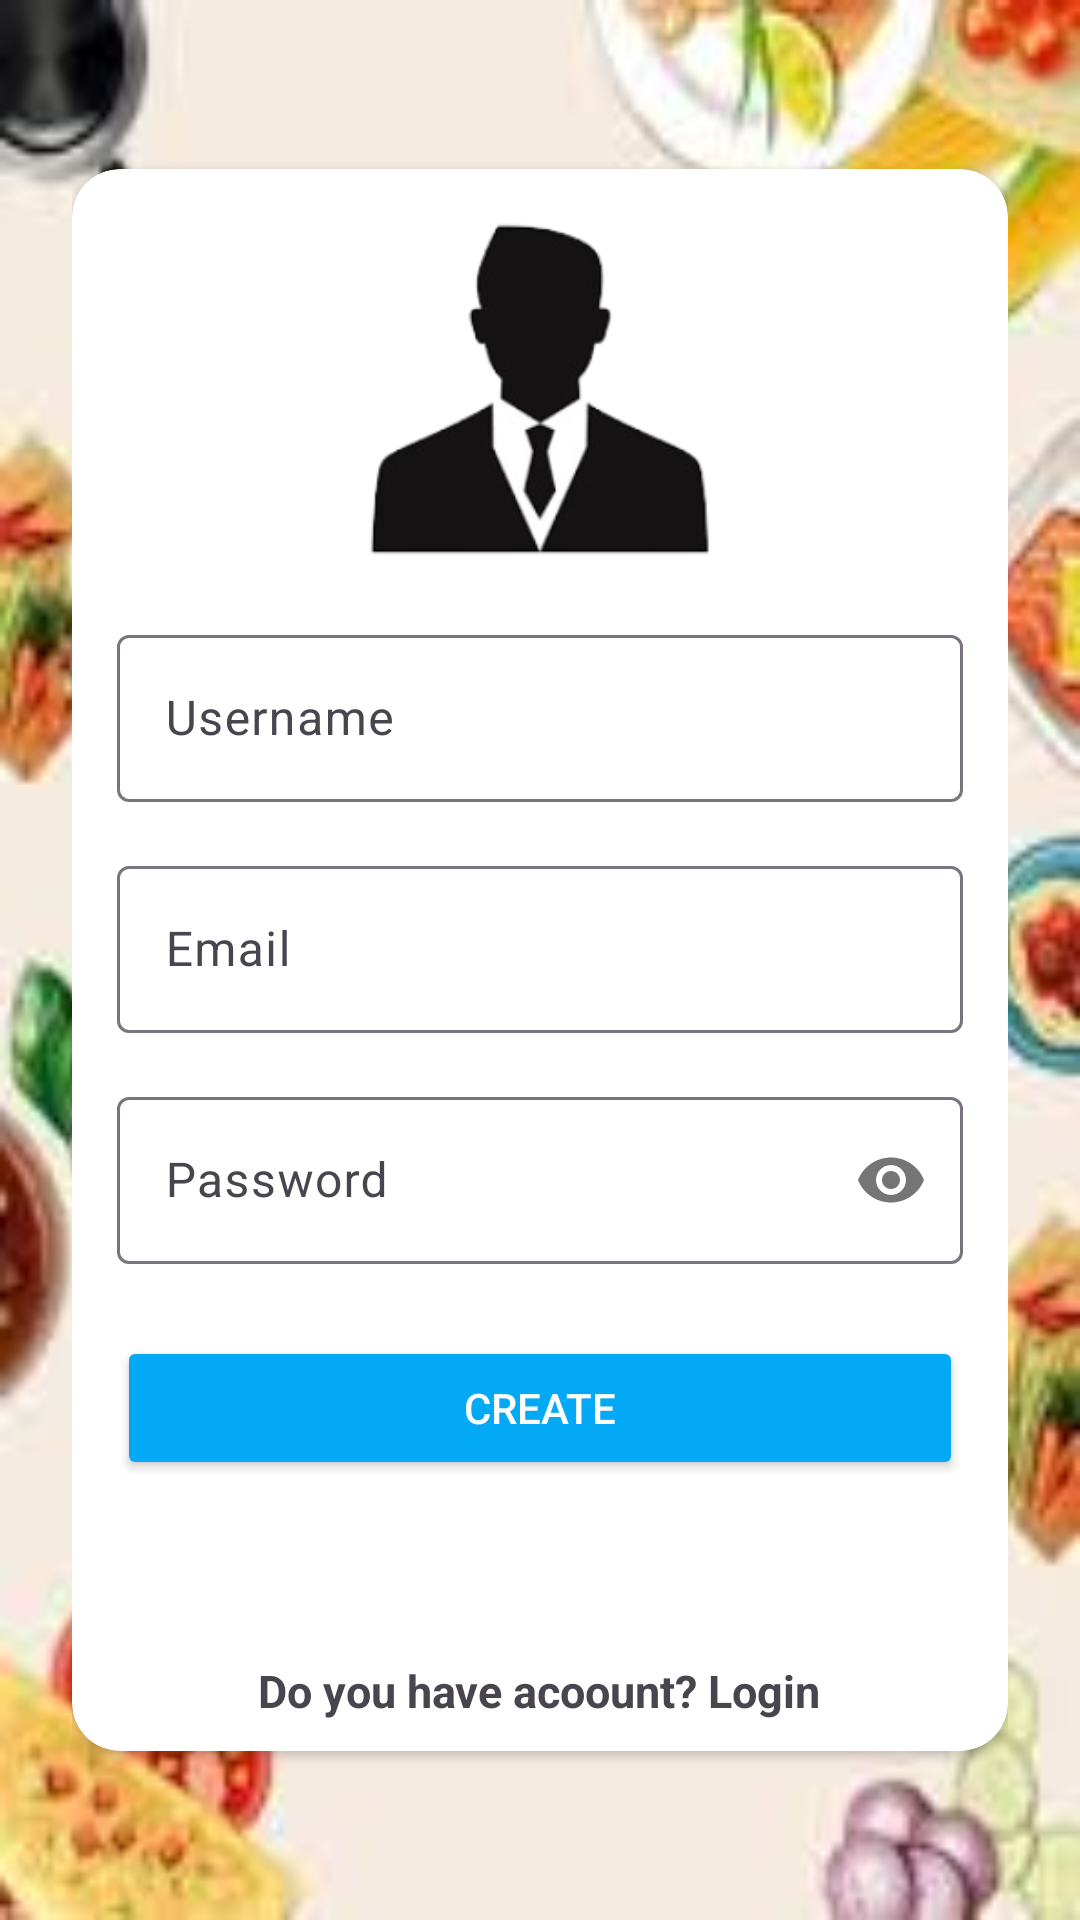

Write the Android layout XML for this screen, with the resource values it uses.
<!-- AndroidManifest.xml: application theme Theme.DaftarBuku -->
<!-- res/layout/activity_register.xml -->
<?xml version="1.0" encoding="utf-8"?>
<androidx.constraintlayout.widget.ConstraintLayout xmlns:android="http://schemas.android.com/apk/res/android"
    xmlns:app="http://schemas.android.com/apk/res-auto"
    xmlns:tools="http://schemas.android.com/tools"
    android:layout_width="match_parent"
    android:layout_height="match_parent"
    android:padding="24dp"
    android:background="@drawable/img_11"
    tools:context=".RegisterActivity">

    <androidx.cardview.widget.CardView
        android:id="@+id/cv_kotak"
        android:layout_width="0dp"
        android:layout_height="wrap_content"
        android:backgroundTint="@android:color/white"
        app:layout_constraintStart_toStartOf="parent"
        app:layout_constraintTop_toTopOf="parent"
        app:layout_constraintBottom_toBottomOf="parent"
        app:cardCornerRadius="16dp"
        app:layout_constraintEnd_toEndOf="parent">

        <LinearLayout
            android:layout_width="match_parent"
            android:layout_height="wrap_content"
            android:orientation="vertical">

            <ImageView
                android:id="@+id/iv_logo"
                android:layout_width="match_parent"
                android:layout_height="150dp"
                android:src="@drawable/img_12" />

            <com.google.android.material.textfield.TextInputLayout
            android:id="@+id/til_username"
            android:layout_width="match_parent"
            android:layout_height="wrap_content"
            android:layout_marginBottom="16dp">

            <EditText
                android:id="@+id/et_username"
                android:layout_width="match_parent"
                android:layout_height="wrap_content"
                android:layout_marginStart="15dp"
                android:layout_marginEnd="15dp"
                android:hint="Username"
                android:inputType="text" />
        </com.google.android.material.textfield.TextInputLayout>
            <com.google.android.material.textfield.TextInputLayout
                android:id="@+id/til_email"
                android:layout_width="match_parent"
                android:layout_height="wrap_content"
                android:layout_marginBottom="16dp">

                <EditText
                    android:id="@+id/et_email"
                    android:layout_width="match_parent"
                    android:layout_height="wrap_content"
                    android:layout_marginStart="15dp"
                    android:layout_marginEnd="15dp"
                    android:hint="Email"
                    android:inputType="text" />
            </com.google.android.material.textfield.TextInputLayout>

            <com.google.android.material.textfield.TextInputLayout
                android:id="@+id/til_password"
                android:layout_width="match_parent"
                android:layout_height="wrap_content"
                app:passwordToggleEnabled="true"
                android:layout_marginBottom="24dp">

                <EditText
                    android:id="@+id/et_password"
                    android:layout_width="match_parent"
                    android:layout_height="wrap_content"
                    android:layout_marginStart="15dp"
                    android:layout_marginEnd="15dp"
                    android:hint="Password"
                    android:inputType="textPassword" />

            </com.google.android.material.textfield.TextInputLayout>
            <Button
                android:id="@+id/btn_create"
                android:layout_width="match_parent"
                android:layout_height="wrap_content"
                android:text="CREATE"
                android:backgroundTint="#03A9F4"
                android:layout_marginStart="15dp"
                android:layout_marginEnd="15dp"
                android:layout_marginBottom="60dp"
                android:textColor="@android:color/white" />

            <TextView
                android:id="@+id/tv_login"
                android:layout_width="wrap_content"
                android:layout_height="wrap_content"
                android:layout_gravity="center"
                android:text="Do you have acoount? Login"
                android:textSize="15sp"
                android:textStyle="bold"
                android:layout_marginBottom="10dp"/>
        </LinearLayout>
    </androidx.cardview.widget.CardView>
</androidx.constraintlayout.widget.ConstraintLayout>
<!-- resources referenced by this layout -->
<resources>
  <!-- drawable img_11: png bitmap (drawable, 47240 bytes) -->
  <!-- drawable img_12: png bitmap (drawable, 15644 bytes) -->
  <style name="Theme.DaftarBuku" parent="Base.Theme.DaftarBuku" />
  <style name="Base.Theme.DaftarBuku" parent="Theme.Material3.DayNight.NoActionBar">
          
          
      </style>
</resources>
